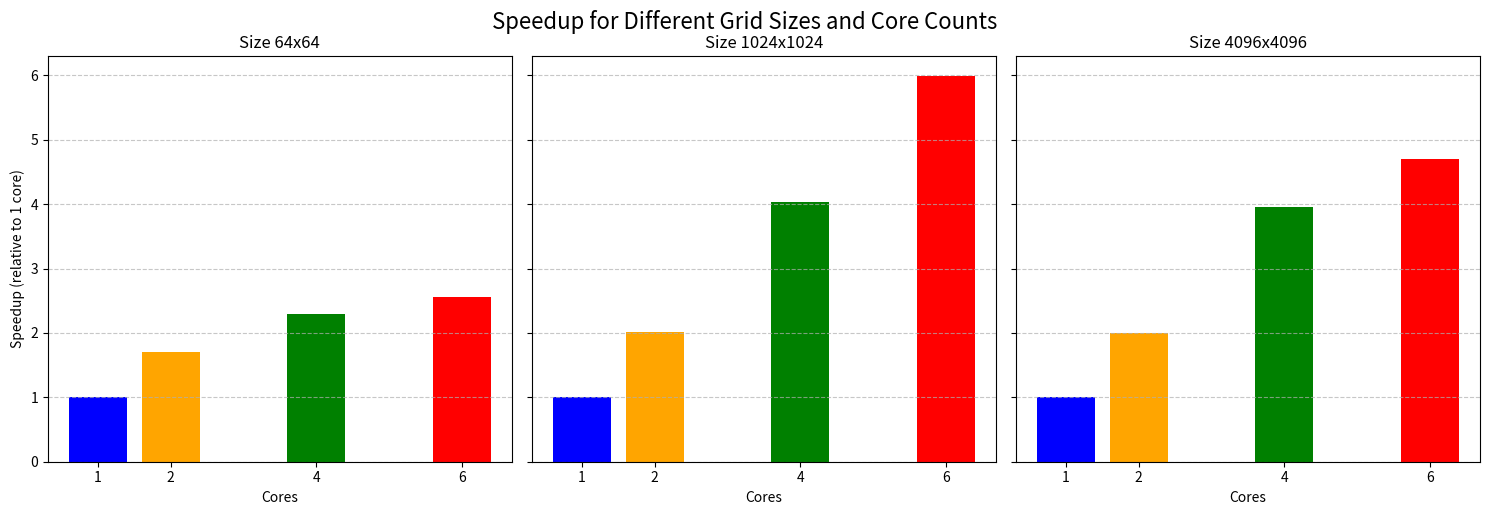
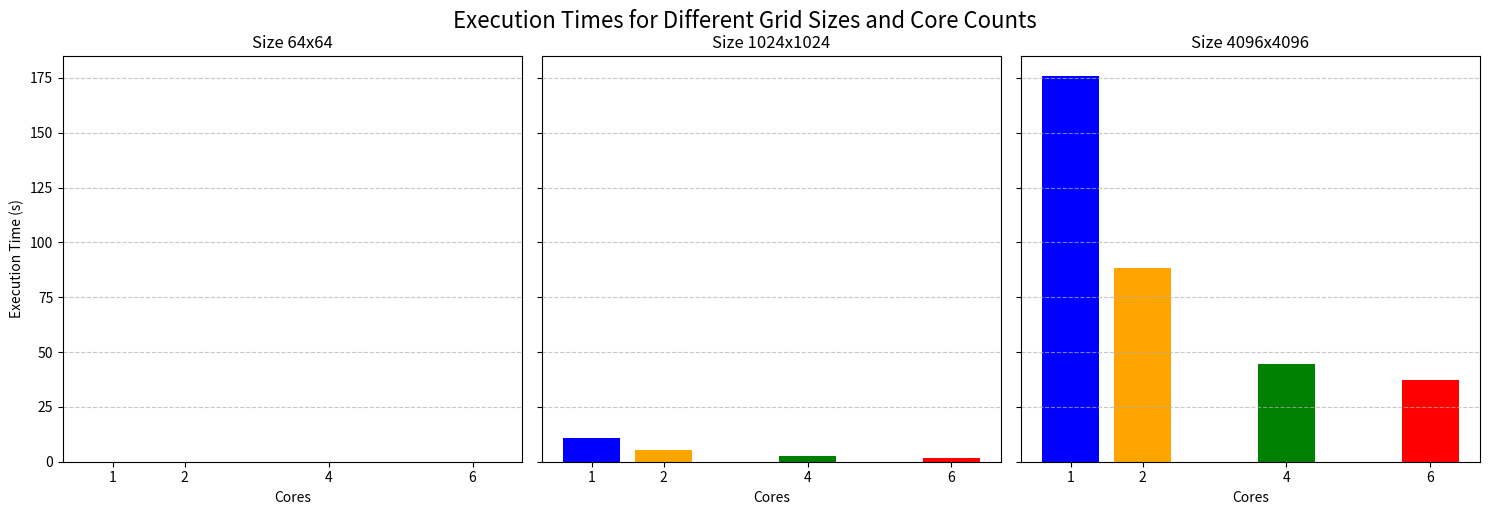

Write Python code to recreate these figures, in order.
import matplotlib.pyplot as plt
import numpy as np

# Δεδομένα
cores = [1, 2, 4, 6]
sizes = [64, 1024, 4096]
times = {
    64: [0.023105, 0.013586, 0.010090, 0.009024],
    1024: [10.980672, 5.465605, 2.725075, 1.831561],
    4096: [176.026231, 88.303525, 44.580126, 37.439299]
}

# Δημιουργία bar plot για Speedup
fig, axes = plt.subplots(1, 3, figsize=(15, 5), sharey=True)
for i, size in enumerate(sizes):
    ax = axes[i]
    speedups = [times[size][0] / time for time in times[size]]  # Υπολογισμός βελτίωσης σε σχέση με 1 core
    ax.bar(cores, speedups, color=['blue', 'orange', 'green', 'red'])
    ax.set_title(f'Size {size}x{size}')
    ax.set_xlabel('Cores')
    ax.set_ylabel('Speedup (relative to 1 core)' if i == 0 else "")
    ax.set_xticks(cores)
    ax.grid(axis='y', linestyle='--', alpha=0.7)

plt.tight_layout()
plt.suptitle("Speedup for Different Grid Sizes and Core Counts", fontsize=16, y=1.02)
plt.show()

# Δημιουργία bar plot για Χρόνους Εκτέλεσης
fig, axes = plt.subplots(1, 3, figsize=(15, 5), sharey=True)
for i, size in enumerate(sizes):
    ax = axes[i]
    ax.bar(cores, times[size], color=['blue', 'orange', 'green', 'red'])
    ax.set_title(f'Size {size}x{size}')
    ax.set_xlabel('Cores')
    ax.set_ylabel('Execution Time (s)' if i == 0 else "")
    ax.set_xticks(cores)
    ax.grid(axis='y', linestyle='--', alpha=0.7)

plt.tight_layout()
plt.suptitle("Execution Times for Different Grid Sizes and Core Counts", fontsize=16, y=1.02)
plt.show()
